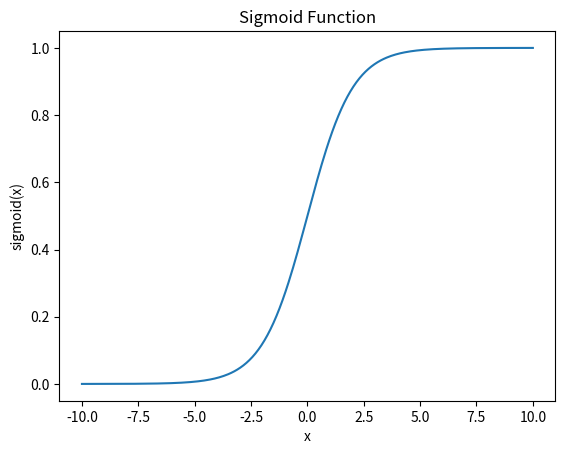

Here is the Python script that generated this plot:
import numpy as np
import matplotlib.pyplot as plt

"""a range of values of z is defined for the sigmoid function"""
z = np.linspace(-10, 10, 300)

def sigmoid_function(z):
    return 1 / (1 + np.exp(-z))
y = sigmoid_function(z)

# Plot the sigmoid curve
plt.figure()
plt.plot(z, y)
plt.xlabel("x")
plt.ylabel("sigmoid(x)")
plt.title("Sigmoid Function")
plt.show()